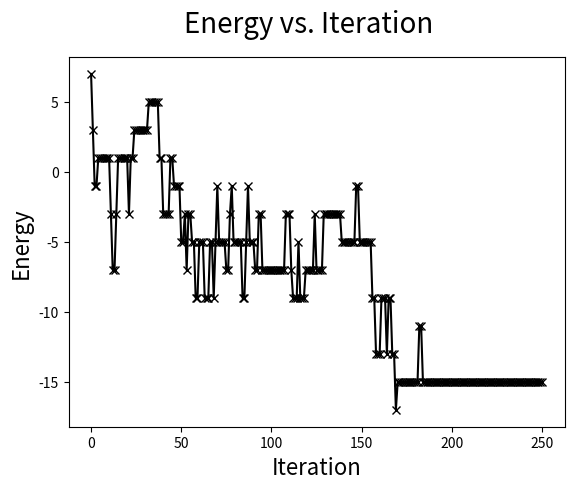

Here is the Python script that generated this plot: (Note: this script raises an exception after producing the figure.)
"""


[redacted]
"""

import numpy as np
import matplotlib.pyplot as plt
from matplotlib import gridspec

plt.close("all")

#define system
SIZE = 20
SPINCHOICE = [-1,1]
JCHOICE = [-1,1]
JS = np.random.choice(JCHOICE, size=SIZE-1)
#JS = np.array([-1,1,1,1,1,-1,-1,1,-1])

def energy(state):
    
    e = 0.
    for index,j in zip(np.arange(SIZE-1),JS):
        e += j*(state[index]*state[index+1])   
    return e
    
def neighbor(state):
    """Return a neighbor state of the input state."""
    
    index = np.random.randint(0, high=SIZE)
#    print(index)
    newstate = np.copy(state)
    newstate[index] *= -1
    return newstate
    
def temperature(ratio):
    """Return temperature as a function of fractional progress"""
#    print(1-ratio)
    return 5.*(1. - ratio)
    
def p(e0,e1,T):
    return np.exp((e0-e1)/T)
    
def sa(n=250):
    
    s0 = np.random.choice(SPINCHOICE, size=SIZE)
#    print('first state')
#    print(s0)
    e0 = energy(s0)
    sbest = s0
    ebest = e0
#    print(e0)
    eList = [e0]
    sList = [s0]
    
    for i in range(n):
        T = temperature(i/n)
#        print(T)
        s1 = neighbor(s0)
        e1 = energy(s1)
        
        if e1 < ebest:
            ebest = e1
            sbest = s1
        
        if p(e0,e1,T) + np.random.rand() >= 1.:
#            print('change')
            e0 = e1
            s0 = s1
            
        eList.append(e0)
        sList.append(s0)
            
    s1 = neighbor(s0)
    e1 = energy(s1)
    
    if e1 < ebest:
        ebest = e1
        sbest = s1
            
    if e1 < e0:
        s0 = s1
        
    print('best: {}'.format(ebest))
    print(sbest)
    
    return s0,eList,np.array(sList)
    
#analytical solution
sol1 = [-1]
val = -1

for j in JS:
    sol1.append(j*val)

sol1 = np.array(sol1)
sol2 = -sol1
sol = np.array((sol1,sol2))

TIME=20
xspace=5
yspace=5
xlabels = ['']*SIZE
ylabels = ['']*TIME

for count in range(len(xlabels)):
    if count%xspace == 0:
        xlabels[count] = count
xlabels.append(SIZE)
        
for count in range(len(ylabels)):
    if count%yspace == 0:
        ylabels[count] = count
ylabels.append(TIME)
ylabels.reverse()
    
print(JS)    
for i in range(1):
    n = 250
    s,eList,sList = sa(n)
    fig = plt.figure()
    
    #energy plot
    plt.plot(np.arange(len(eList)),eList, '-kx')
    plt.xlabel("Iteration", fontsize=16)
    plt.ylabel("Energy", fontsize=16)
    plt.suptitle("Energy vs. Iteration", fontsize=20)
    plt.show()
    
    #state plot
    
    fig2 = plt.figure()
    gs = gridspec.GridSpec(4,1, height_ratios=[1, TIME//2, TIME//2, TIME//2])
    
    a1 = plt.subplot(gs[0])
    plt.axis([0,SIZE,0,2])
    plt.xticks(np.arange(0,SIZE+1), ['']*SIZE)
    plt.yticks([0,1], ['',''])
    plt.tick_params(axis='both', top='off', which="both", bottom="off", right="off", left="off")
    plt.grid(True, color='gray', linestyle='-', linewidth=1)
    plt.imshow(sol,cmap="Greys", interpolation='nearest', extent=[0,SIZE,0,2])
    
    trange = (0,20)
    ylabels = ['']*TIME            
    for count in range(len(ylabels)):
        if count%yspace == 0:
            ylabels[count] = count + trange[0]
    ylabels.append(TIME + trange[0])
    ylabels.reverse()
    a2 = plt.subplot(gs[1])
    plt.imshow(sList[trange[0]:trange[1]], cmap="Greys", interpolation='nearest', extent=[0,SIZE,0,TIME])
    plt.axis([0,SIZE,trange[0],trange[1]])
    plt.xticks(np.arange(0,SIZE+1), ['']*SIZE)
    plt.yticks(np.arange(trange[0],trange[1]+1), ylabels[:TIME])
    plt.tick_params(axis='both', top='off', which="both", bottom="off", right="off", left="off")
    plt.grid(True, color='gray', linestyle='-', linewidth=1)
    plt.tight_layout()
    
    trange = (100,120)
    ylabels = ['']*TIME            
    for count in range(len(ylabels)):
        if count%yspace == 0:
            ylabels[count] = count + trange[0]
    ylabels.append(TIME + trange[0])
    ylabels.reverse()
    a3 = plt.subplot(gs[2])
    plt.imshow(sList[trange[0]:trange[1]], cmap="Greys", interpolation='nearest', extent=[0,SIZE,0,TIME])
    plt.axis([0,SIZE,trange[0],trange[1]])
    plt.xticks(np.arange(0,SIZE+1), ['']*SIZE)
    plt.yticks(np.arange(trange[0],trange[1]+1), ylabels[:TIME])
    plt.tick_params(axis='both', top='off', which="both", bottom="off", right="off", left="off")
    plt.grid(True, color='gray', linestyle='-', linewidth=1)
    plt.tight_layout()
    
    trange = (230,250)
    ylabels = ['']*TIME            
    for count in range(len(ylabels)):
        if count%yspace == 0:
            ylabels[count] = count + trange[0]
    ylabels.append(TIME + trange[0])
    ylabels.reverse()
    a4 = plt.subplot(gs[3])
    plt.imshow(sList[trange[0]:trange[1]], cmap="Greys", interpolation='nearest', extent=[0,SIZE,0,TIME])
    plt.axis([0,SIZE,trange[0],trange[1]])
    plt.xticks(np.arange(0,SIZE+1), xlabels)
    plt.yticks(np.arange(trange[0],trange[1]+1), ylabels[TIME:])
    plt.tick_params(axis='both', top='off', which="both", bottom="off", right="off", left="off")
    plt.grid(True, color='gray', linestyle='-', linewidth=1)
    plt.tight_layout()
